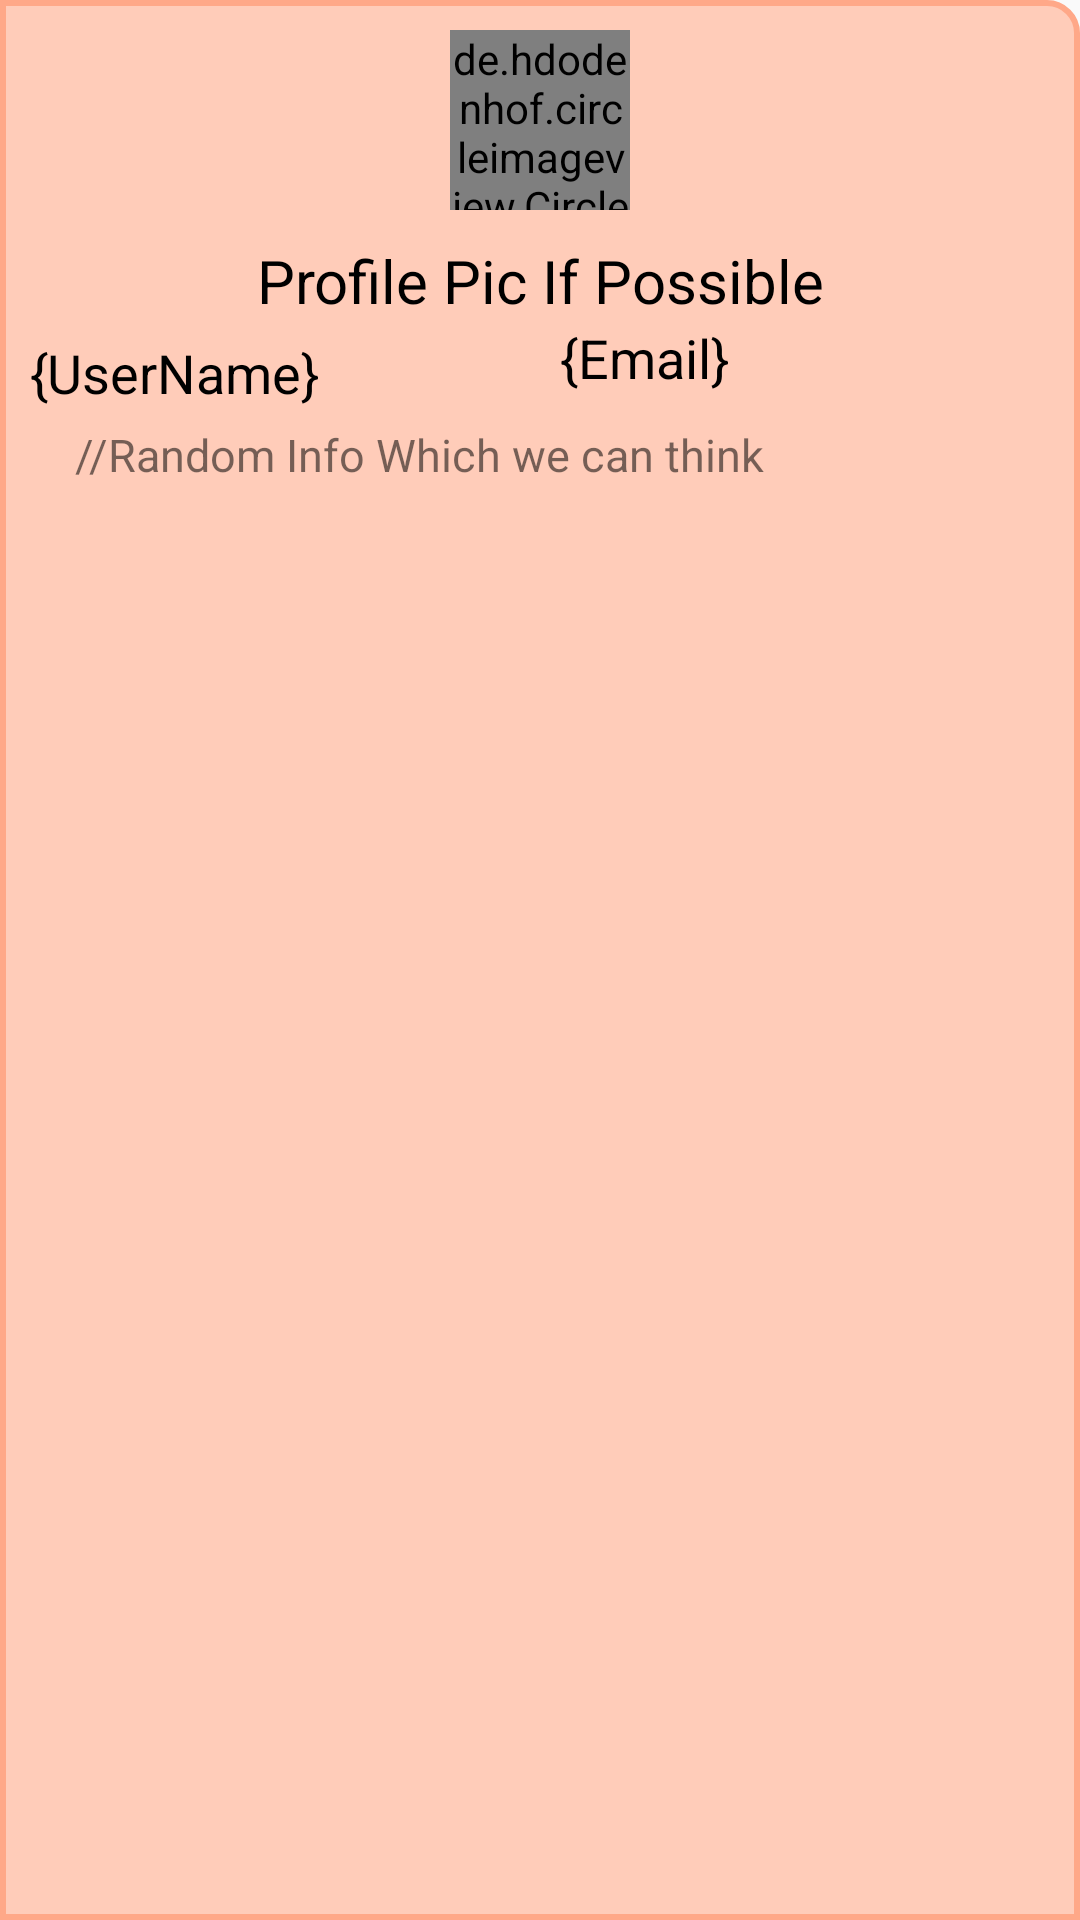

This screen was rendered from an Android layout file. Write that file and the resources it references.
<!-- AndroidManifest.xml: application theme Theme.TestBox -->
<!-- res/layout/nav_header.xml -->
<?xml version="1.0" encoding="utf-8"?>
<LinearLayout
    xmlns:android="http://schemas.android.com/apk/res/android"
    android:layout_width="match_parent"
    android:layout_height="wrap_content"
    android:orientation="vertical"
    android:background="@drawable/navheaderbackground">


    <de.hdodenhof.circleimageview.CircleImageView
        android:id="@+id/profilePic"
        android:layout_width="60dp"
        android:layout_height="60dp"
        android:layout_gravity="center"
        android:layout_marginVertical="10sp"
        android:src="@drawable/profilepic"/>

    <TextView
        android:layout_width="wrap_content"
        android:layout_height="wrap_content"
        android:text="Profile Pic If Possible"
        android:textSize="20dp"
        android:textColor="@color/black"
        android:gravity="center"
        android:layout_gravity="center"/>

    <LinearLayout
        android:layout_width="match_parent"
        android:layout_height="wrap_content"
        android:orientation="horizontal">

        <TextView
            android:id="@+id/navHeaderUsername"
            android:layout_width="wrap_content"
            android:layout_height="wrap_content"
            android:layout_marginLeft="10dp"
            android:layout_marginVertical="5dp"
            android:text="{UserName}"
            android:textColor="@color/black"
            android:textSize="18dp"/>

        <TextView
            android:id="@+id/navHeaderEmail"
            android:layout_width="wrap_content"
            android:layout_height="wrap_content"
            android:layout_gravity="right"
            android:layout_marginLeft="80dp"
            android:layout_marginVertical="5dp"
            android:text="{Email}"
            android:textColor="@color/black"
            android:textSize="18dp" />

    </LinearLayout>

    <TextView
        android:layout_width="wrap_content"
        android:layout_height="wrap_content"
        android:layout_marginLeft="25dp"
        android:layout_marginBottom="10dp"
        android:text="//Random Info Which we can think"
        android:textSize="15dp"
        />

</LinearLayout>
<!-- resources referenced by this layout -->
<resources>
  <color name="black">#FF000000</color>
  <!-- drawable navheaderbackground (drawable) -->
  <?xml version="1.0" encoding="utf-8"?>
  <shape
      xmlns:android="http://schemas.android.com/apk/res/android">
      <solid android:color="@color/navHeaderBG"/>
      <corners android:topRightRadius="10dp"/>
      <stroke android:width="2dp" android:color="@color/navHeaderStroke"/>
  </shape>
  <style name="Theme.TestBox" parent="Theme.AppCompat.DayNight.DarkActionBar">
          
          <item name="colorPrimary">@color/actionBarColor</item>
          <item name="colorPrimaryVariant">@color/purple_700</item>
          <item name="colorOnPrimary">@color/white</item>
          
          <item name="colorSecondary">@color/teal_200</item>
          <item name="colorSecondaryVariant">@color/teal_700</item>
          <item name="colorOnSecondary">@color/black</item>
          
          <item name="android:statusBarColor" tools:targetApi="l">@color/statusBarColor</item>
          
  
          
          <item name="titleTextColor">@color/titleTextColor</item>
  
          <item name="drawerArrowStyle">@style/Hamburger</item>
      </style>
  <color name="navHeaderBG">#FFCCB9</color>
  <color name="navHeaderStroke">#FFA888</color>
  <color name="actionBarColor">#FFD8BC</color>
  <color name="purple_700">#FF3700B3</color>
  <color name="white">#FFFFFFFF</color>
  <color name="teal_200">#FF03DAC5</color>
  <color name="teal_700">#FF018786</color>
  <color name="statusBarColor">#FAD1B4</color>
  <color name="titleTextColor">#BD7050</color>
  <style name="Hamburger" parent="Widget.AppCompat.DrawerArrowToggle">
          <item name="spinBars">true</item>
          <item name="color">@color/hamburgerColor</item>
          <item name="backgroundColor">@color/hamburgerColor</item>
          <item name="backgroundTint">@color/hamburgerColor</item>
      </style>
  <color name="hamburgerColor">#FFAF92</color>
</resources>
